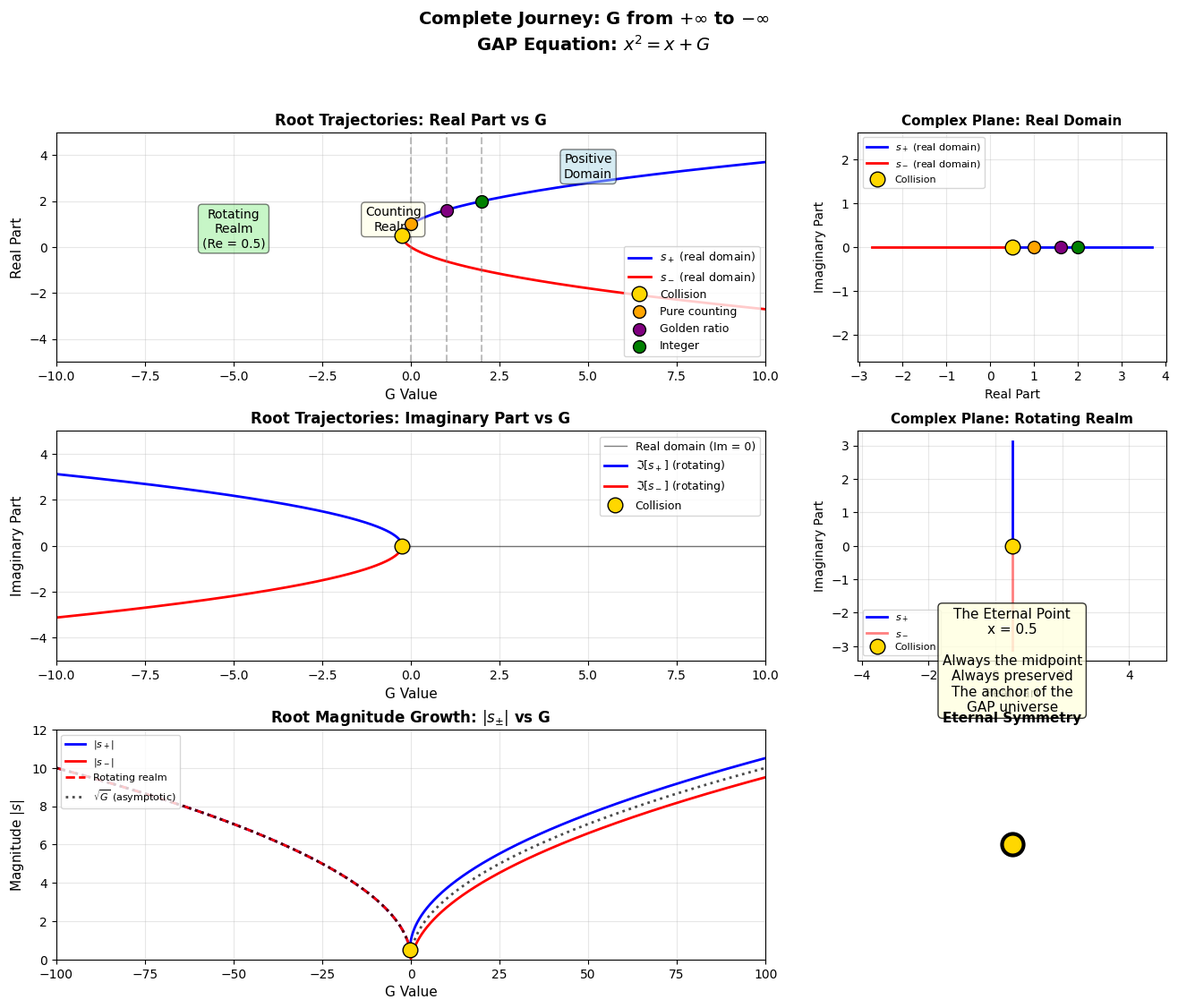

Reproduce this figure in Python.
#!/usr/bin/env python3
"""
Complete Journey Visualization: G from +∞ to -∞
Visualizing the complete mathematical structure of the GAP equation
"""

import matplotlib.pyplot as plt
import numpy as np
import math
import cmath

# Set style
plt.style.use('default')
plt.rcParams['figure.dpi'] = 300
plt.rcParams['savefig.dpi'] = 300

def gap_roots(G):
    """Calculate roots of the GAP equation x² = x + G"""
    disc = 1 + 4*G
    if disc >= 0:
        sqrt_disc = math.sqrt(disc)
        return (1 + sqrt_disc)/2, (1 - sqrt_disc)/2
    else:
        sqrt_disc = cmath.sqrt(disc)
        return (1 + sqrt_disc)/2, (1 - sqrt_disc)/2

# Create figure with multiple panels
fig = plt.figure(figsize=(16, 12))
gs = fig.add_gridspec(3, 3, hspace=0.3, wspace=0.3)

# ========================================
# Panel 1: Root Trajectories (Real parts) - Main
# ========================================
ax1 = fig.add_subplot(gs[0, :2])

# Real roots (G >= -0.25)
G_real = np.linspace(-0.25, 10, 1000)
s_plus_real = []
s_minus_real = []
for G in G_real:
    sp, sm = gap_roots(G)
    s_plus_real.append(sp)
    s_minus_real.append(sm)

# Complex roots: show real parts (always 0.5)
G_complex = np.linspace(-10, -0.25, 500)
real_part_complex = [0.5] * len(G_complex)

# Plot real domain
ax1.plot(G_real, s_plus_real, 'b-', linewidth=2, label='$s_+$ (real domain)')
ax1.plot(G_real, s_minus_real, 'r-', linewidth=2, label='$s_-$ (real domain)')

# Plot collision point
ax1.plot([-0.25], [0.5], 'o', color='gold', markersize=12, markeredgecolor='black', 
         linewidth=2, label='Collision', zorder=5)

# Mark special G values
ax1.axvline(x=0, color='gray', linestyle='--', alpha=0.5)
ax1.axvline(x=1, color='gray', linestyle='--', alpha=0.5)
ax1.axvline(x=2, color='gray', linestyle='--', alpha=0.5)

ax1.scatter([0], [1], s=100, c='orange', edgecolor='black', zorder=10, label='Pure counting')
ax1.scatter([1], [1.618], s=100, c='purple', edgecolor='black', zorder=10, label='Golden ratio')
ax1.scatter([2], [2], s=100, c='green', edgecolor='black', zorder=10, label='Integer')

ax1.set_xlabel('G Value', fontsize=11)
ax1.set_ylabel('Real Part', fontsize=11)
ax1.set_title('Root Trajectories: Real Part vs G', fontsize=12, fontweight='bold')
ax1.legend(loc='lower right', fontsize=9)
ax1.grid(True, alpha=0.3)
ax1.set_xlim(-10, 10)
ax1.set_ylim(-5, 5)

# Annotate realms
ax1.text(5, 3.5, 'Positive\nDomain', ha='center', va='center', 
         fontsize=10, bbox=dict(boxstyle='round', facecolor='lightblue', alpha=0.5))
ax1.text(-0.5, 1.2, 'Counting\nRealm', ha='center', va='center', 
         fontsize=10, bbox=dict(boxstyle='round', facecolor='lightyellow', alpha=0.5))
ax1.text(-5, 0.8, 'Rotating\nRealm\n(Re = 0.5)', ha='center', va='center', 
         fontsize=10, bbox=dict(boxstyle='round', facecolor='lightgreen', alpha=0.5))

# ========================================
# Panel 2: Root Trajectories (Imaginary parts)
# ========================================
ax2 = fig.add_subplot(gs[1, :2])

# Complex roots: imaginary parts
G_complex_plot = np.linspace(-10, -0.25, 500)
imag_plus_complex = []
imag_minus_complex = []
for G in G_complex_plot:
    sp, sm = gap_roots(G)
    imag_plus_complex.append(sp.imag)
    imag_minus_complex.append(sm.imag)

# Zero imaginary parts for real domain
G_real_plot = np.linspace(-0.25, 10, 500)
imag_real_zero = [0] * len(G_real_plot)

ax2.plot(G_real_plot, imag_real_zero, 'k-', linewidth=1, alpha=0.5, label='Real domain (Im = 0)')
ax2.plot(G_complex_plot, imag_plus_complex, 'b-', linewidth=2, label='$\Im[s_+]$ (rotating)')
ax2.plot(G_complex_plot, imag_minus_complex, 'r-', linewidth=2, label='$\Im[s_-]$ (rotating)')

# Mark collision point (imaginary part = 0)
ax2.plot([-0.25], [0], 'o', color='gold', markersize=12, markeredgecolor='black', 
         linewidth=2, label='Collision', zorder=5)

ax2.set_xlabel('G Value', fontsize=11)
ax2.set_ylabel('Imaginary Part', fontsize=11)
ax2.set_title('Root Trajectories: Imaginary Part vs G', fontsize=12, fontweight='bold')
ax2.legend(loc='upper right', fontsize=9)
ax2.grid(True, alpha=0.3)
ax2.set_xlim(-10, 10)
ax2.set_ylim(-5, 5)

# ========================================
# Panel 3: Magnitude Growth
# ========================================
ax3 = fig.add_subplot(gs[2, :2])

# Calculate magnitudes
G_plot_real = np.linspace(-0.25, 100, 1000)
mag_plus_real = []
mag_minus_real = []
for G in G_plot_real:
    sp, sm = gap_roots(G)
    mag_plus_real.append(abs(sp))
    mag_minus_real.append(abs(sm))

G_plot_complex = np.linspace(-100, -0.25, 1000)
mag_plus_complex = []
mag_minus_complex = []
for G in G_plot_complex:
    sp, sm = gap_roots(G)
    mag_plus_complex.append(abs(sp))
    mag_minus_complex.append(abs(sm))

ax3.plot(G_plot_real, mag_plus_real, 'b-', linewidth=2, label='$|s_+|$')
ax3.plot(G_plot_real, mag_minus_real, 'r-', linewidth=2, label='$|s_-|$')
ax3.plot(G_plot_complex, mag_plus_complex, 'b--', linewidth=2)
ax3.plot(G_plot_complex, mag_minus_complex, 'r--', linewidth=2, label='Rotating realm')

# Plot √|G| asymptotic
G_pos = np.linspace(1, 100, 100)
G_neg = np.linspace(-100, -1, 100)
ax3.plot(G_pos, np.sqrt(G_pos), 'k:', linewidth=2, alpha=0.7, label='$\sqrt{G}$ (asymptotic)')
ax3.plot(G_neg, np.sqrt(-G_neg), 'k:', linewidth=2, alpha=0.7)

# Mark collision point
ax3.plot([-0.25], [0.5], 'o', color='gold', markersize=12, markeredgecolor='black', 
         linewidth=2, zorder=5)

ax3.set_xlabel('G Value', fontsize=11)
ax3.set_ylabel('Magnitude $|s|$', fontsize=11)
ax3.set_title('Root Magnitude Growth: $|s_{\pm}|$ vs G', fontsize=12, fontweight='bold')
ax3.legend(loc='upper left', fontsize=8)
ax3.grid(True, alpha=0.3)
ax3.set_xlim(-100, 100)
ax3.set_ylim(0, 12)

# ========================================
# Panel 4: Complex Plane Trajectory
# ========================================
ax4 = fig.add_subplot(gs[0, 2])

# Plot root trajectories in complex plane
# Real domain (G from -0.25 to 10)
G_traj = np.linspace(-0.25, 10, 1000)
re_plus_traj = []
im_plus_traj = []
re_minus_traj = []
im_minus_traj = []
for G in G_traj:
    sp, sm = gap_roots(G)
    re_plus_traj.append(sp.real)
    im_plus_traj.append(sp.imag)
    re_minus_traj.append(sm.real)
    im_minus_traj.append(sm.imag)

ax4.plot(re_plus_traj, im_plus_traj, 'b-', linewidth=2, label='$s_+$ (real domain)')
ax4.plot(re_minus_traj, im_minus_traj, 'r-', linewidth=2, label='$s_-$ (real domain)')

# Mark collision point
ax4.plot([0.5], [0], 'o', color='gold', markersize=12, markeredgecolor='black', 
         linewidth=2, zorder=5, label='Collision')

# Mark special points
ax4.scatter([1], [0], s=100, c='orange', edgecolor='black', zorder=10)
ax4.scatter([1.618], [0], s=100, c='purple', edgecolor='black', zorder=10)
ax4.scatter([2], [0], s=100, c='green', edgecolor='black', zorder=10)

ax4.set_xlabel('Real Part', fontsize=10)
ax4.set_ylabel('Imaginary Part', fontsize=10)
ax4.set_title('Complex Plane: Real Domain', fontsize=11, fontweight='bold')
ax4.grid(True, alpha=0.3)
ax4.legend(loc='upper left', fontsize=8)
ax4.axis('equal')

# ========================================
# Panel 5: Complex Plane: Rotating Realm
# ========================================
ax5 = fig.add_subplot(gs[1, 2])

# Rotating domain (G from -10 to -0.25)
G_rot = np.linspace(-10, -0.25, 1000)
re_plus_rot = []
im_plus_rot = []
re_minus_rot = []
im_minus_rot = []
for G in G_rot:
    sp, sm = gap_roots(G)
    re_plus_rot.append(sp.real)
    im_plus_rot.append(sp.imag)
    re_minus_rot.append(sm.real)
    im_minus_rot.append(sm.imag)

ax5.plot(re_plus_rot, im_plus_rot, 'b-', linewidth=2, label='$s_+$')
ax5.plot(re_minus_rot, im_minus_rot, 'r-', linewidth=2, label='$s_-$', alpha=0.5)

# Mark collision point
ax5.plot([0.5], [0], 'o', color='gold', markersize=12, markeredgecolor='black', 
         linewidth=2, zorder=5, label='Collision')

ax5.set_xlabel('Real Part', fontsize=10)
ax5.set_ylabel('Imaginary Part', fontsize=10)
ax5.set_title('Complex Plane: Rotating Realm', fontsize=11, fontweight='bold')
ax5.grid(True, alpha=0.3)
ax5.legend(loc='lower left', fontsize=8)
ax5.axis('equal')

# ========================================
# Panel 6: The Eternal Point 0.5
# ========================================
ax6 = fig.add_subplot(gs[2, 2])

# Show the eternal midpoint
ax6.scatter([0.5], [0], s=300, c='gold', edgecolor='black', linewidth=3, zorder=10)
ax6.text(0.5, 0.8, 'The Eternal Point\nx = 0.5\n\nAlways the midpoint\nAlways preserved\nThe anchor of the\nGAP universe', 
         ha='center', va='center', fontsize=11,
         bbox=dict(boxstyle='round', facecolor='lightyellow', alpha=0.8))

ax6.set_xlim(0, 1)
ax6.set_ylim(-0.5, 0.5)
ax6.set_title('Eternal Symmetry', fontsize=11, fontweight='bold')
ax6.axis('off')

# Main title
fig.suptitle('Complete Journey: G from $+\infty$ to $-\infty$\nGAP Equation: $x^2 = x + G$', 
             fontsize=14, fontweight='bold', y=0.995)

plt.tight_layout()

# Save
output_path = 'fig12_complete_journey.png'
plt.savefig(output_path, dpi=300, bbox_inches='tight', facecolor='white')
plt.close()

print(f"✓ Created: {output_path}")
print()
print("Visualization shows:")
print("  - Complete root trajectories from G = -∞ to G = +∞")
print("  - Real and imaginary parts across all domains")
print("  - Magnitude growth following √|G| law")
print("  - Complex plane trajectories for all domains")
print("  - Eternal symmetry at x = 0.5")
print("  - Golden ratio, integer, and collision points marked")
print()
print("Coverage:")
print("  - Positive infinity → Golden zone → Core → Counting realm")
print("  - Universal collision at G = -0.25")
print("  - Rotating realm → Negative infinity")
print("  - All phases, all domains, complete mathematical structure")
